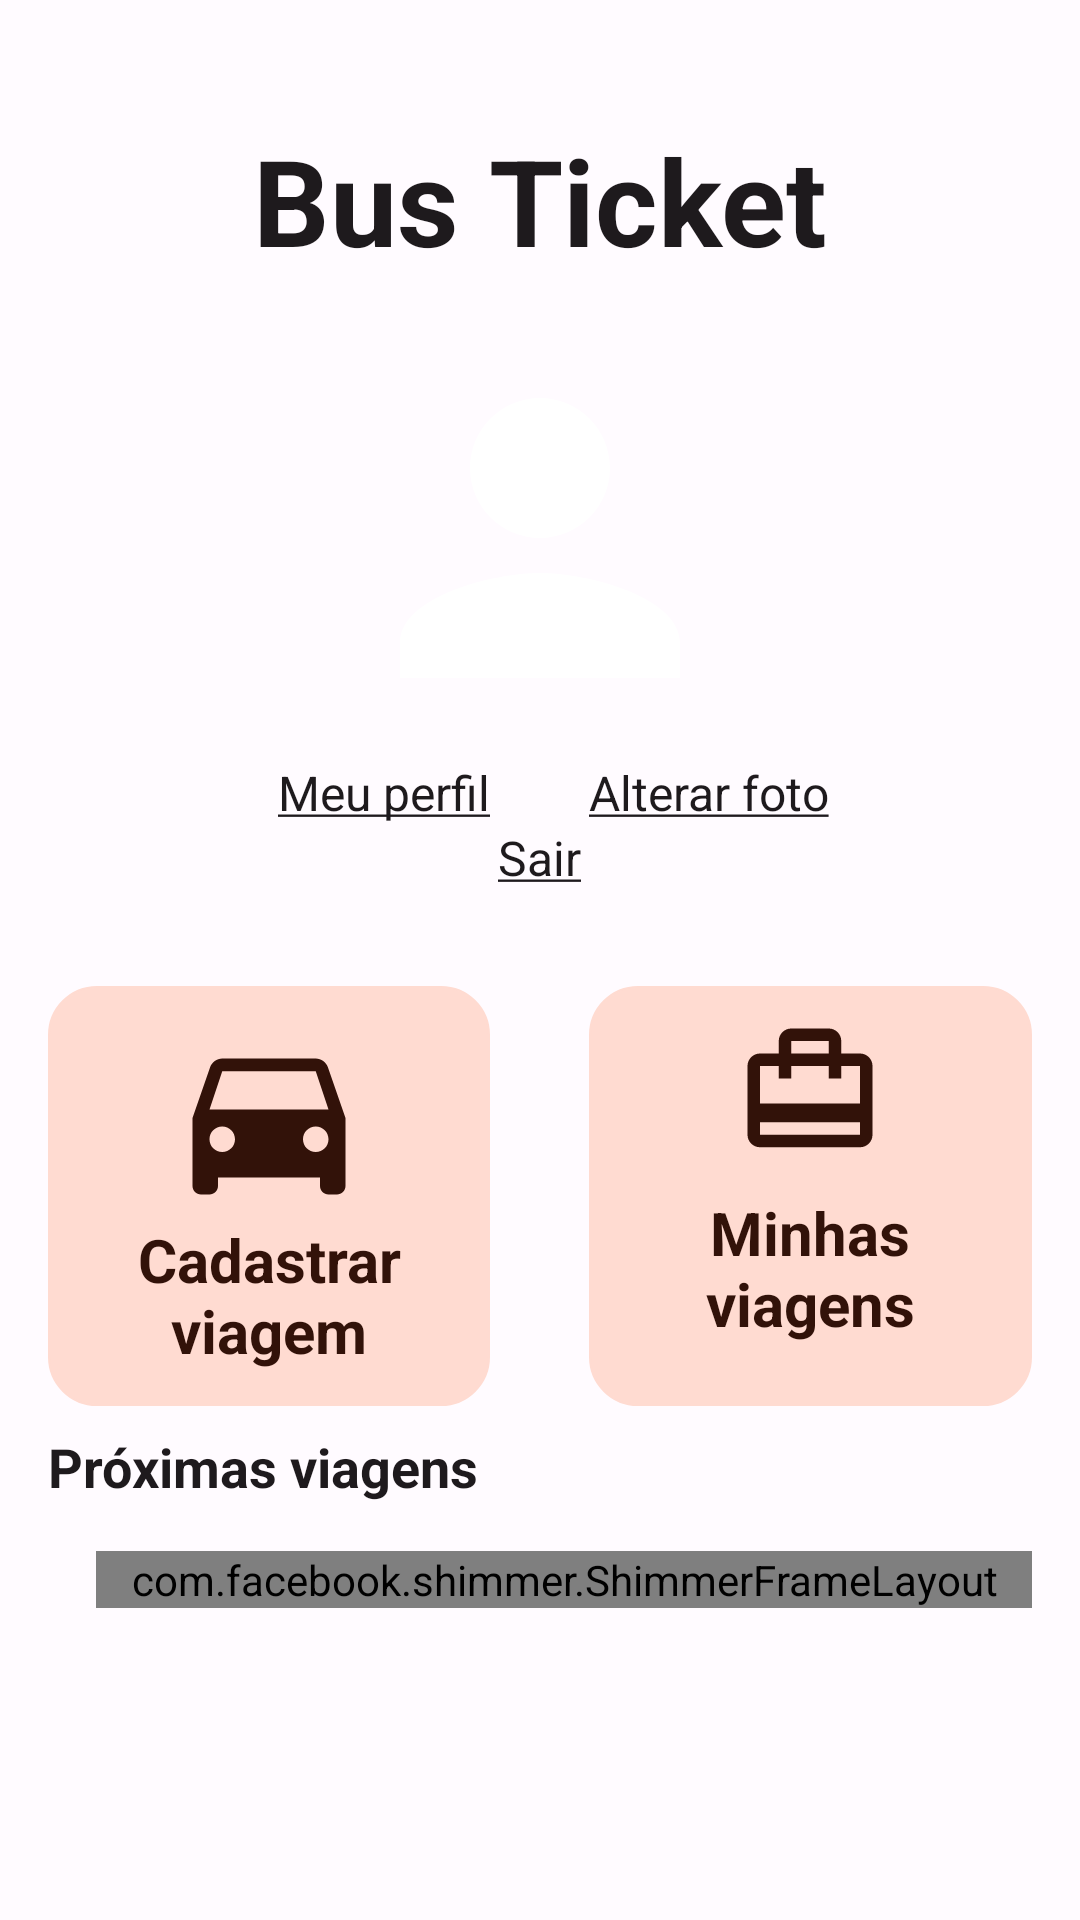

Android layout source for this screen:
<!-- AndroidManifest.xml: application theme AppTheme -->
<!-- res/layout/fragment_driver_home.xml -->
<?xml version="1.0" encoding="utf-8"?>
<androidx.core.widget.NestedScrollView xmlns:android="http://schemas.android.com/apk/res/android"
    xmlns:app="http://schemas.android.com/apk/res-auto"
    xmlns:tools="http://schemas.android.com/tools"
    android:layout_width="match_parent"
    android:layout_height="match_parent">

    <RelativeLayout
        android:layout_width="match_parent"
        android:layout_height="match_parent"
        android:background="?android:colorBackground"
        tools:context=".ui.DriverHomeFragment">

        <TextView
            android:id="@+id/titleText"
            android:layout_width="wrap_content"
            android:layout_height="wrap_content"
            android:layout_marginTop="40dp"
            android:layout_marginBottom="@dimen/title_bottom_margin"
            android:layout_centerHorizontal="true"
            android:text="@string/app_name"
            android:textSize="40sp"
            android:textColor="?colorOnBackground"
            android:textStyle="bold" />

        <com.google.android.material.imageview.ShapeableImageView
            android:id="@+id/profile_picture"
            android:layout_width="140dp"
            android:layout_height="140dp"
            android:layout_marginBottom="4dp"
            android:layout_below="@id/titleText"
            android:layout_centerHorizontal="true"
            android:src="@drawable/baseline_person_24"
            app:shapeAppearanceOverlay="@style/Theme.ShapeAppearanceOverlay.App.RoundedImageView"
            app:srcCompat="?colorOnBackground" />

        <TextView
            android:id="@+id/btn_my_profile"
            android:layout_width="wrap_content"
            android:layout_height="wrap_content"
            android:layout_marginEnd="16dp"
            android:layout_below="@id/profile_picture"
            android:layout_toStartOf="@id/divider"
            android:clickable="true"
            android:text="@string/my_profile"
            android:background="?attr/selectableItemBackground"
            android:textSize="16sp"
            android:textColor="?colorOnBackground" />

        <View
            android:id="@+id/divider"
            android:layout_width="1dp"
            android:layout_height="0dp"
            android:layout_centerHorizontal="true" />

        <TextView
            android:id="@+id/btn_change_photo"
            android:layout_width="wrap_content"
            android:layout_height="wrap_content"
            android:layout_marginStart="16dp"
            android:layout_below="@id/profile_picture"
            android:layout_toEndOf="@id/divider"
            android:clickable="true"
            android:text="@string/change_photo"
            android:background="?attr/selectableItemBackground"
            android:textSize="16sp"
            android:textColor="?colorOnBackground" />

        <TextView
            android:id="@+id/btn_logout"
            android:layout_width="wrap_content"
            android:layout_height="wrap_content"
            android:layout_below="@id/btn_change_photo"
            android:layout_centerHorizontal="true"
            android:clickable="true"
            android:text="@string/logout"
            android:background="?attr/selectableItemBackground"
            android:textSize="16sp"
            android:textColor="?colorOnBackground" />

        <TextView
            android:id="@+id/create_travel"
            android:layout_width="wrap_content"
            android:layout_height="wrap_content"
            android:layout_marginStart="16dp"
            android:layout_marginEnd="16dp"
            android:layout_marginTop="32dp"
            android:layout_alignParentStart="true"
            android:layout_below="@id/btn_logout"
            android:layout_toStartOf="@id/divider"
            android:clickable="true"
            android:drawablePadding="0dp"
            android:gravity="center"
            android:includeFontPadding="false"
            android:minHeight="140dp"
            android:minWidth="84dp"
            android:text="@string/create_trip"
            android:background="@drawable/home_big_button_border"
            android:backgroundTint="?colorTertiaryContainer"
            android:textStyle="bold"
            android:textColor="?colorOnTertiaryContainer"
            android:textSize="20sp"
            app:drawableTopCompat="@drawable/baseline_directions_car_24"
            app:drawableTint="?colorOnTertiaryContainer" />

        <TextView
            android:id="@+id/my_travels"
            android:layout_width="wrap_content"
            android:layout_height="wrap_content"
            android:layout_marginStart="16dp"
            android:layout_marginEnd="16dp"
            android:layout_marginTop="32dp"
            android:layout_alignParentEnd="true"
            android:layout_below="@id/btn_logout"
            android:layout_toEndOf="@id/divider"
            android:clickable="true"
            android:drawablePadding="0dp"
            android:gravity="center"
            android:includeFontPadding="false"
            android:minHeight="140dp"
            android:minWidth="84dp"
            android:text="@string/my_trips"
            android:background="@drawable/home_big_button_border"
            android:backgroundTint="?colorTertiaryContainer"
            android:textStyle="bold"
            android:textColor="?colorOnTertiaryContainer"
            android:textSize="20sp"
            app:drawableTopCompat="@drawable/baseline_card_travel_24"
            app:drawableTint="?colorOnTertiaryContainer" />

        <TextView
            android:id="@+id/next_trips"
            android:layout_width="wrap_content"
            android:layout_height="wrap_content"
            android:layout_marginStart="16dp"
            android:layout_marginTop="8dp"
            android:layout_marginBottom="8dp"
            android:layout_below="@id/my_travels"
            android:text="Próximas viagens"
            android:textStyle="bold"
            android:textColor="?colorOnBackground"
            android:textSize="18sp" />

        <com.facebook.shimmer.ShimmerFrameLayout
            android:id="@+id/shimmer_layout"
            android:layout_width="match_parent"
            android:layout_height="wrap_content"
            android:layout_marginStart="32dp"
            android:layout_marginEnd="16dp"
            android:layout_marginTop="8dp"
            android:layout_below="@id/next_trips"
            tools:visibility="gone">

            <LinearLayout
                android:layout_width="match_parent"
                android:layout_height="wrap_content"
                android:orientation="vertical">

                <include layout="@layout/trip_list_placeholder" />

                <include layout="@layout/trip_list_placeholder" />

                <include layout="@layout/trip_list_placeholder" />

                <include layout="@layout/trip_list_placeholder" />

                <include layout="@layout/trip_list_placeholder" />

                <include layout="@layout/trip_list_placeholder" />

                <include layout="@layout/trip_list_placeholder" />

                <include layout="@layout/trip_list_placeholder" />
            </LinearLayout>

        </com.facebook.shimmer.ShimmerFrameLayout>


        <androidx.recyclerview.widget.RecyclerView
            android:id="@+id/trip_list"
            android:layout_width="match_parent"
            android:layout_height="wrap_content"
            android:layout_marginStart="32dp"
            android:layout_marginEnd="16dp"
            android:layout_marginTop="8dp"
            android:layout_below="@id/next_trips"
            android:clipToPadding="false"
            android:visibility="visible"
            tools:itemCount="5"
            tools:listitem="@layout/next_trip_list_item" />

        <TextView
            android:id="@+id/nothing_to_show"
            android:layout_width="wrap_content"
            android:layout_height="wrap_content"
            android:layout_marginTop="8dp"
            android:layout_below="@id/trip_list"
            android:layout_centerInParent="true"
            android:gravity="center"
            android:visibility="gone"
            android:text="Nenhuma viagem encontrada!\nComece criando sua primeira viagem!"
            android:textColor="?colorOnBackground"
            android:textSize="14sp" />

    </RelativeLayout>
</androidx.core.widget.NestedScrollView>
<!-- res/layout/trip_list_placeholder.xml (included above) -->
<?xml version="1.0" encoding="utf-8"?>
<RelativeLayout xmlns:android="http://schemas.android.com/apk/res/android"
    xmlns:app="http://schemas.android.com/apk/res-auto"
    android:layout_width="match_parent"
    android:layout_height="wrap_content"
    android:layout_marginBottom="8dp"
    android:background="@drawable/border_20">

    <com.google.android.material.divider.MaterialDivider
        android:id="@+id/item_divider"
        android:layout_width="3dp"
        android:layout_height="wrap_content"
        android:layout_marginEnd="16dp"
        android:layout_alignBottom="@id/number_of_available_seats"
        android:layout_alignParentStart="true"
        android:layout_alignParentTop="true"
        app:dividerColor="#c2c2c2" />

    <View
        android:id="@+id/divider"
        android:layout_width="1dp"
        android:layout_height="0dp"
        android:layout_centerHorizontal="true" />

    <TextView
        android:id="@+id/origin"
        android:layout_width="wrap_content"
        android:layout_height="wrap_content"
        android:layout_marginEnd="4dp"
        android:layout_marginBottom="3dp"
        android:layout_alignParentTop="true"
        android:layout_toEndOf="@id/item_divider"
        android:layout_toStartOf="@id/divider"
        android:background="#c2c2c2"
        android:textSize="12sp" />

    <TextView
        android:id="@+id/destination"
        android:layout_width="wrap_content"
        android:layout_height="wrap_content"
        android:layout_marginStart="4dp"
        android:layout_marginBottom="3dp"
        android:layout_alignParentEnd="true"
        android:layout_alignParentTop="true"
        android:layout_toEndOf="@id/divider"
        android:background="#c2c2c2"
        android:textSize="12sp" />

    <TextView
        android:id="@+id/departure_time"
        android:layout_width="wrap_content"
        android:layout_height="wrap_content"
        android:layout_marginEnd="25dp"
        android:layout_marginBottom="3dp"
        android:layout_below="@id/origin"
        android:layout_toEndOf="@id/item_divider"
        android:layout_toStartOf="@id/divider"
        android:background="#c2c2c2"
        android:textSize="12sp" />

    <TextView
        android:id="@+id/arrival_time"
        android:layout_width="wrap_content"
        android:layout_height="wrap_content"
        android:layout_marginStart="4dp"
        android:layout_marginEnd="25dp"
        android:layout_alignParentEnd="true"
        android:layout_below="@id/origin"
        android:layout_toEndOf="@id/divider"
        android:background="#c2c2c2"
        android:textSize="12sp" />

    <TextView
        android:id="@+id/date"
        android:layout_width="wrap_content"
        android:layout_height="wrap_content"
        android:layout_marginEnd="50dp"
        android:layout_below="@id/departure_time"
        android:layout_toEndOf="@id/item_divider"
        android:layout_toStartOf="@id/divider"
        android:background="#c2c2c2"
        android:textSize="12sp" />

    <TextView
        android:id="@+id/number_of_available_seats"
        android:layout_width="wrap_content"
        android:layout_height="wrap_content"
        android:layout_marginEnd="50dp"
        android:layout_alignParentEnd="true"
        android:layout_alignStart="@id/arrival_time"
        android:layout_below="@id/departure_time"
        android:background="#c2c2c2"
        android:textSize="12sp" />

</RelativeLayout>
<!-- res/layout/next_trip_list_item.xml (included above) -->
<?xml version="1.0" encoding="utf-8"?>
<RelativeLayout xmlns:android="http://schemas.android.com/apk/res/android"
    xmlns:app="http://schemas.android.com/apk/res-auto"
    android:layout_width="match_parent"
    android:layout_height="wrap_content"
    android:layout_marginBottom="8dp"
    android:background="@drawable/border_20"
    android:backgroundTint="?colorSurfaceContainer">

    <com.google.android.material.divider.MaterialDivider
        android:id="@+id/item_divider"
        android:layout_width="3dp"
        android:layout_height="wrap_content"
        android:layout_marginEnd="16dp"
        android:layout_alignBottom="@id/date"
        android:layout_alignParentStart="true"
        android:layout_alignParentTop="true"
        app:dividerColor="?colorOnSurface" />

    <View
        android:id="@+id/divider"
        android:layout_width="1dp"
        android:layout_height="0dp"
        android:layout_centerHorizontal="true" />

    <TextView
        android:id="@+id/origin"
        android:layout_width="wrap_content"
        android:layout_height="wrap_content"
        android:layout_marginEnd="4dp"
        android:layout_marginBottom="3dp"
        android:layout_alignParentTop="true"
        android:layout_toEndOf="@id/item_divider"
        android:layout_toStartOf="@id/divider"
        android:text="Origem: Salvador"
        android:textColor="?colorOnSurface"
        android:textSize="12sp" />

    <TextView
        android:id="@+id/destination"
        android:layout_width="wrap_content"
        android:layout_height="wrap_content"
        android:layout_marginStart="4dp"
        android:layout_marginBottom="3dp"
        android:layout_alignParentTop="true"
        android:layout_toEndOf="@id/divider"
        android:text="Destino: Salvador"
        android:textColor="?colorOnSurface"
        android:textSize="12sp" />

    <TextView
        android:id="@+id/departure_time"
        android:layout_width="wrap_content"
        android:layout_height="wrap_content"
        android:layout_marginEnd="4dp"
        android:layout_marginBottom="3dp"
        android:layout_below="@id/origin"
        android:layout_toEndOf="@id/item_divider"
        android:layout_toStartOf="@id/divider"
        android:text="Saída: 14h30"
        android:textColor="?colorOnSurface"
        android:textSize="12sp" />

    <TextView
        android:id="@+id/arrival_time"
        android:layout_width="wrap_content"
        android:layout_height="wrap_content"
        android:layout_marginStart="4dp"
        android:layout_below="@id/origin"
        android:layout_toEndOf="@id/divider"
        android:text="Chegada: 15h30"
        android:textColor="?colorOnSurface"
        android:textSize="12sp" />

    <TextView
        android:id="@+id/date"
        android:layout_width="wrap_content"
        android:layout_height="wrap_content"
        android:layout_below="@id/departure_time"
        android:layout_toEndOf="@id/item_divider"
        android:text="Data: 21/12/2023"
        android:textColor="?colorOnSurface"
        android:textSize="12sp" />

    <TextView
        android:id="@+id/number_of_available_seats"
        android:layout_width="wrap_content"
        android:layout_height="wrap_content"
        android:layout_alignStart="@id/arrival_time"
        android:layout_below="@id/departure_time"
        android:text="Vagas disponíveis: 6"
        android:textColor="?colorOnSurface"
        android:textSize="12sp" />

</RelativeLayout>
<!-- resources referenced by this layout -->
<resources>
  <dimen name="title_bottom_margin">16dp</dimen>
  <!-- drawable baseline_card_travel_24 (drawable) -->
  <vector xmlns:android="http://schemas.android.com/apk/res/android"
      android:height="50dp"
      android:tint="#000000"
      android:viewportHeight="24"
      android:viewportWidth="24"
      android:width="50dp">
      <path
          android:fillColor="@android:color/white"
          android:pathData="M20,6h-3L17,4c0,-1.11 -0.89,-2 -2,-2L9,2c-1.11,0 -2,0.89 -2,2v2L4,6c-1.11,0 -2,0.89 -2,2v11c0,1.11 0.89,2 2,2h16c1.11,0 2,-0.89 2,-2L22,8c0,-1.11 -0.89,-2 -2,-2zM9,4h6v2L9,6L9,4zM20,19L4,19v-2h16v2zM20,14L4,14L4,8h3v2h2L9,8h6v2h2L17,8h3v6z" />
  </vector>
  <!-- drawable baseline_person_24 (drawable) -->
  <vector xmlns:android="http://schemas.android.com/apk/res/android"
      android:height="24dp"
      android:viewportHeight="24"
      android:viewportWidth="24"
      android:width="24dp">
      <path
          android:fillColor="@android:color/white"
          android:pathData="M12,12c2.21,0 4,-1.79 4,-4s-1.79,-4 -4,-4 -4,1.79 -4,4 1.79,4 4,4zM12,14c-2.67,0 -8,1.34 -8,4v2h16v-2c0,-2.66 -5.33,-4 -8,-4z" />
  </vector>
  <!-- drawable border_20 (drawable) -->
  <?xml version="1.0" encoding="UTF-8"?>
  <shape xmlns:android="http://schemas.android.com/apk/res/android" android:shape="rectangle">
      <corners android:radius="20dp"/>
      <padding android:left="10dp" android:right="10dp" android:top="10dp" android:bottom="10dp"/>
      <stroke android:width="0.50dp" android:color="#CCCCCC"/>
  </shape>
  <!-- drawable home_big_button_border (drawable) -->
  <?xml version="1.0" encoding="UTF-8"?>
  <shape xmlns:android="http://schemas.android.com/apk/res/android" android:shape="rectangle">
      <corners android:radius="16dp"/>
      <padding android:left="10dp" android:right="10dp" android:top="10dp" android:bottom="10dp"/>
      <stroke android:width="0.50dp" android:color="#CCCCCC"/>
  </shape>
  <string name="app_name">Bus Ticket</string>
  <string name="change_photo"><u>Alterar foto</u></string>
  <string name="create_trip">Cadastrar\nviagem</string>
  <string name="logout"><u>Sair</u></string>
  <string name="my_profile"><u>Meu perfil</u></string>
  <string name="my_trips">Minhas\nviagens</string>
  <style name="Theme.ShapeAppearanceOverlay.App.RoundedImageView" parent="">
          <item name="cornerFamily">rounded</item>
          <item name="cornerSize">50%</item>
      </style>
  <color name="md_theme_light_primary">#983298</color>
  <color name="md_theme_light_onPrimary">#FFFFFF</color>
  <color name="md_theme_light_primaryContainer">#FFD6F7</color>
  <color name="md_theme_light_onPrimaryContainer">#380039</color>
  <color name="md_theme_light_secondary">#6D5869</color>
  <color name="md_theme_light_onSecondary">#FFFFFF</color>
  <color name="md_theme_light_secondaryContainer">#F7DAEF</color>
  <color name="md_theme_light_onSecondaryContainer">#261625</color>
  <color name="md_theme_light_tertiary">#825246</color>
  <color name="md_theme_light_onTertiary">#FFFFFF</color>
  <color name="md_theme_light_tertiaryContainer">#FFDBD1</color>
  <color name="md_theme_light_onTertiaryContainer">#321209</color>
  <color name="md_theme_light_error">#BA1A1A</color>
  <color name="md_theme_light_errorContainer">#FFDAD6</color>
  <color name="md_theme_light_onError">#FFFFFF</color>
  <color name="md_theme_light_onErrorContainer">#410002</color>
  <color name="md_theme_light_background">#FFFBFF</color>
  <color name="md_theme_light_onBackground">#1E1A1D</color>
  <color name="md_theme_light_surface">#FFFBFF</color>
  <color name="md_theme_light_onSurface">#1E1A1D</color>
  <color name="md_theme_light_surfaceVariant">#EDDEE7</color>
  <color name="md_theme_light_onSurfaceVariant">#4E444B</color>
  <color name="md_theme_light_outline">#7F747C</color>
  <color name="md_theme_light_inverseOnSurface">#F8EEF2</color>
  <color name="md_theme_light_inverseSurface">#342F32</color>
  <color name="md_theme_light_inversePrimary">#FFAAF7</color>
</resources>
